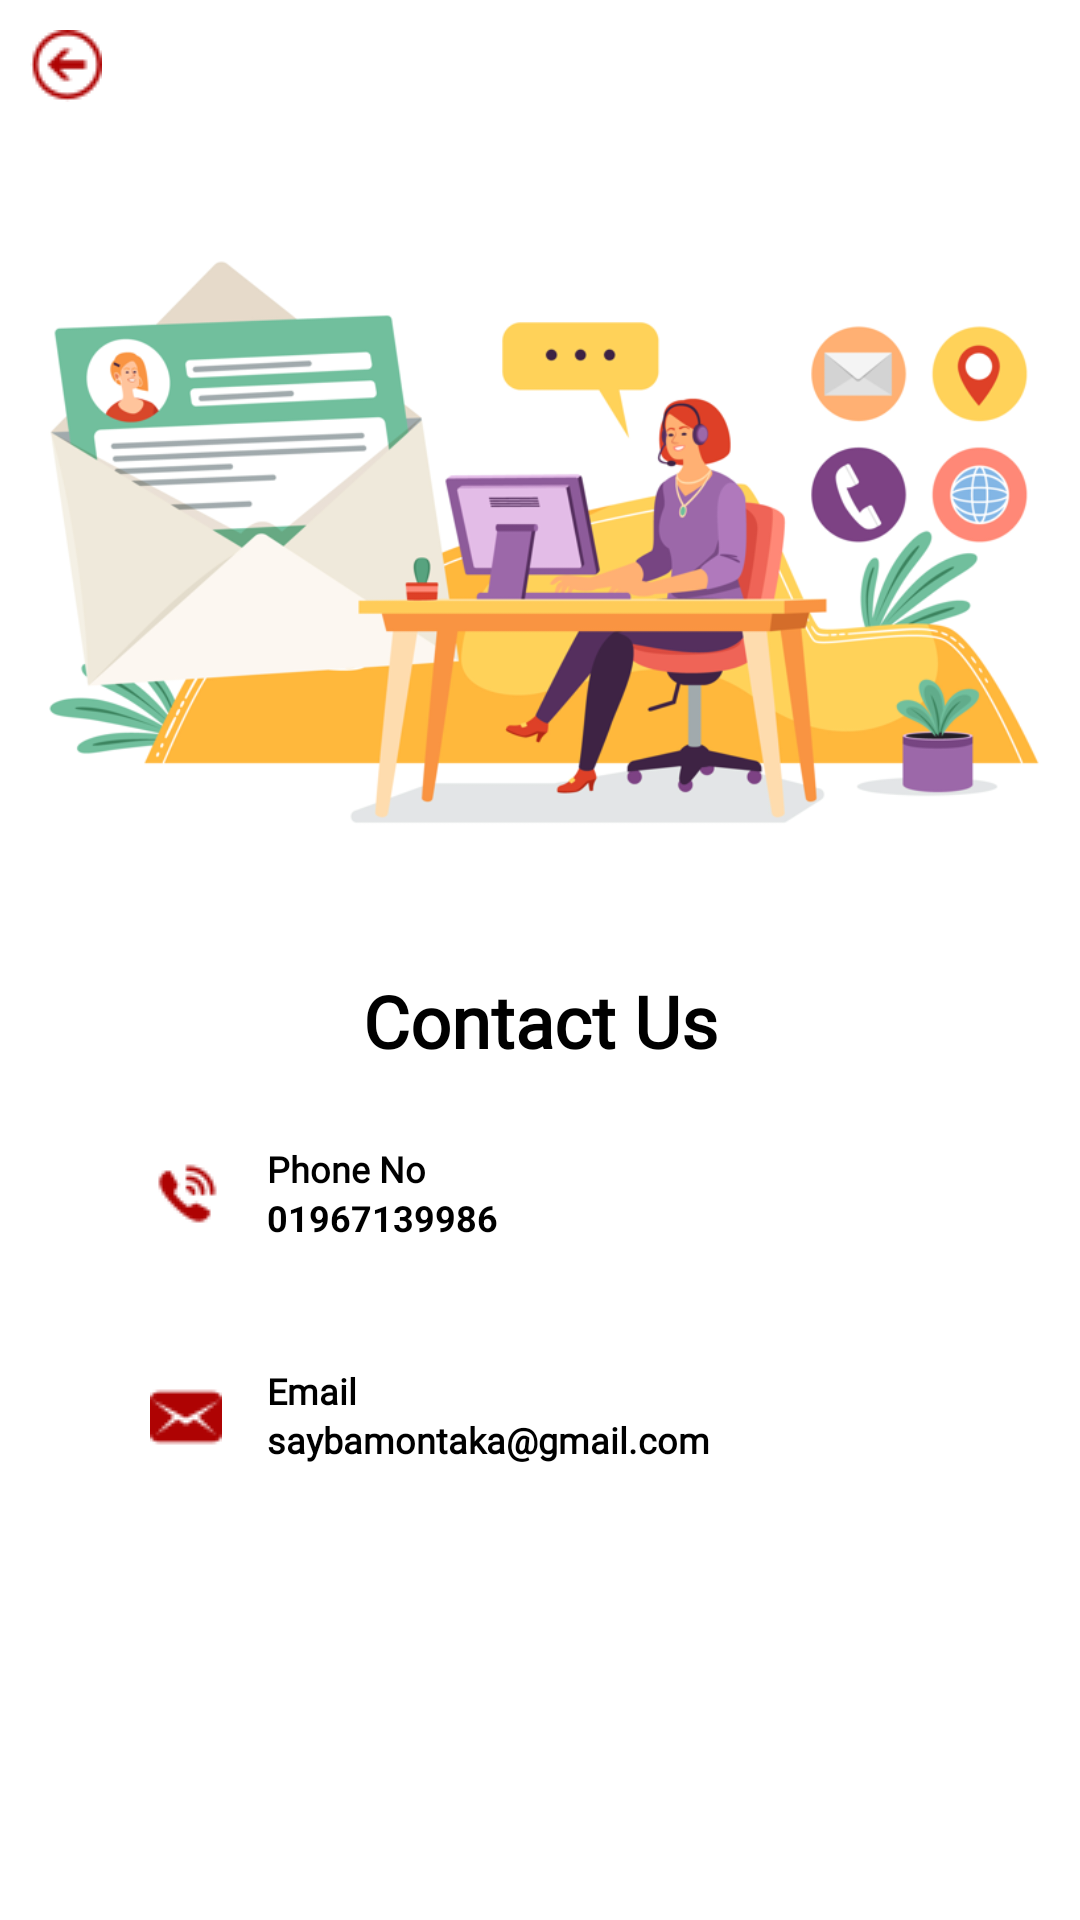

Android layout source for this screen:
<!-- AndroidManifest.xml: application theme Theme.BloodBankT -->
<!-- res/layout/activity_contact_us.xml -->
<?xml version="1.0" encoding="utf-8"?>
<LinearLayout xmlns:android="http://schemas.android.com/apk/res/android"
    xmlns:app="http://schemas.android.com/apk/res-auto"
    xmlns:tools="http://schemas.android.com/tools"
    android:id="@+id/main"
    android:layout_width="match_parent"
    android:layout_height="match_parent"
    tools:context=".ContactUs"
    android:orientation="vertical"
    android:background="#AE0303">

    <LinearLayout
        android:layout_width="match_parent"
        android:layout_height="match_parent"
        android:orientation="vertical"
        android:background="@android:color/white"
        >
        <ImageView
            android:id="@+id/backArrow"
            android:layout_width="wrap_content"
            android:layout_height="wrap_content"
            android:src="@drawable/backarrow"
            android:layout_margin="10dp"
            />
        <ImageView
            android:layout_width="match_parent"
            android:layout_height="250dp"
            android:src="@drawable/contactus"
            android:scaleType="centerCrop"
            />
        <LinearLayout
            android:layout_width="match_parent"
            android:layout_height="match_parent"
            android:orientation="vertical"
            android:layout_margin="30dp"
            >
            <TextView
                android:fontFamily="@font/font_family"
                android:layout_width="match_parent"
                android:layout_height="wrap_content"
                android:text="Contact Us"
                android:textStyle="bold"
                android:textSize="24dp"
                android:gravity="center"
                android:textColor="@color/black"
                />
            <LinearLayout
                android:layout_width="match_parent"
                android:layout_height="wrap_content"
                android:orientation="horizontal"
                android:background="@drawable/circle_transparent"
                android:padding="10dp"
                android:layout_marginTop="10dp"
                >
                <ImageView
                    android:id="@+id/call"
                    android:layout_width="wrap_content"
                    android:layout_height="wrap_content"
                    android:src="@drawable/call"
                    android:padding="10dp"
                    />
                <LinearLayout
                    android:layout_width="wrap_content"
                    android:layout_height="wrap_content"
                    android:orientation="vertical"
                    android:padding="5dp"
                    >
                    <TextView
                        android:fontFamily="@font/font_family"
                        android:layout_width="wrap_content"
                        android:layout_height="wrap_content"
                        android:text="Phone No"
                        android:textStyle="bold"
                        android:textSize="12dp"
                        android:textColor="@color/black"
                        />
                    <TextView
                        android:id="@+id/number"
                        android:layout_width="wrap_content"
                        android:layout_height="wrap_content"
                        android:text="01967139986"
                        android:textStyle="bold"
                        android:textSize="12dp"
                        android:textColor="@color/black"
                        />
                </LinearLayout>
            </LinearLayout>
            <LinearLayout
                android:layout_width="match_parent"
                android:layout_height="wrap_content"
                android:orientation="horizontal"
                android:background="@drawable/circle_transparent"
                android:padding="10dp"
                android:layout_marginTop="10dp"
                >
                <ImageView
                    android:id="@+id/email_to"
                    android:layout_width="wrap_content"
                    android:layout_height="wrap_content"
                    android:src="@drawable/email"
                    android:padding="10dp"
                    />
                <LinearLayout
                    android:layout_width="wrap_content"
                    android:layout_height="wrap_content"
                    android:orientation="vertical"
                    android:padding="5dp"
                    >
                    <TextView
                        android:fontFamily="@font/font_family"
                        android:layout_width="wrap_content"
                        android:layout_height="wrap_content"
                        android:text="Email"
                        android:textStyle="bold"
                        android:textSize="12dp"
                        android:textColor="@color/black"
                        />
                    <TextView
                        android:id="@+id/email"
                        android:fontFamily="@font/font_family"
                        android:layout_width="wrap_content"
                        android:layout_height="wrap_content"
                        android:text="saybamontaka@gmail.com"
                        android:textStyle="bold"
                        android:textSize="12dp"
                        android:textColor="@color/black"
                        />
                </LinearLayout>
            </LinearLayout>
        </LinearLayout>
    </LinearLayout>

</LinearLayout>
<!-- resources referenced by this layout -->
<resources>
  <color name="black">#FF000000</color>
  <!-- drawable backarrow: png bitmap (drawable, 736 bytes) -->
  <!-- drawable call: png bitmap (drawable, 567 bytes) -->
  <!-- drawable contactus: png bitmap (drawable, 147253 bytes) -->
  <!-- drawable email: png bitmap (drawable, 497 bytes) -->
  <style name="Theme.BloodBankT" parent="Base.Theme.BloodBankT" />
  <style name="Base.Theme.BloodBankT" parent="Theme.Material3.DayNight.NoActionBar">
          
          
      </style>
</resources>
